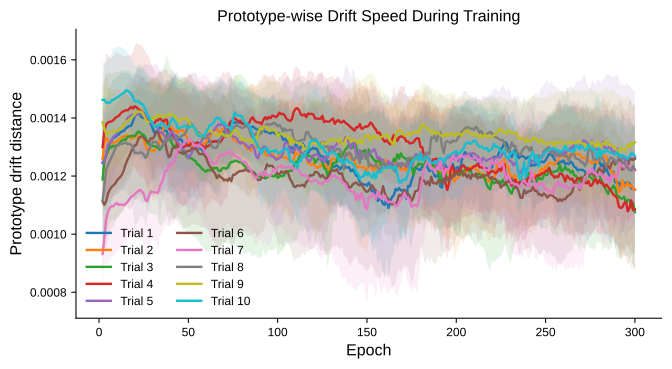

Source data for this figure (header and first rows):
epoch, proto_1_mean_speed, proto_1_std_speed, proto_2_mean_speed, proto_2_std_speed, proto_3_mean_speed, proto_3_std_speed, proto_4_mean_speed, proto_4_std_speed, proto_5_mean_speed, proto_5_std_speed, proto_6_mean_speed, proto_6_std_speed, proto_7_mean_speed, proto_7_std_speed, proto_8_mean_speed, proto_8_std_speed, proto_9_mean_speed, proto_9_std_speed, proto_10_mean_speed, proto_10_std_speed
2, 0.001245, 0.0001418, 0.001259, 0.0001697, 0.001188, 0.0002309, 0.001299, 0.0002091, 0.001248, 0.0001892, 0.001112, 0.0001246, 0.0009323, 0.0001006, 0.001115, 0.0002447, 0.001385, 0.0001379, 0.001462, 0.0001294
3, 0.001257, 0.0001669, 0.001312, 0.0002109, 0.001253, 0.000279, 0.001356, 0.0002251, 0.001246, 0.000161, 0.001101, 0.0001505, 0.0009877, 8.851094e-05, 0.001167, 0.0002185, 0.001364, 0.0001584, 0.001463, 0.0001278
4, 0.00127, 0.0001906, 0.001331, 0.0002261, 0.001272, 0.0002797, 0.001378, 0.0002426, 0.001279, 0.000163, 0.001114, 0.0001603, 0.001052, 0.0001598, 0.001221, 0.000181, 0.001344, 0.0001607, 0.001452, 0.0001391
5, 0.001296, 0.0001984, 0.001326, 0.0002037, 0.001286, 0.0002634, 0.001384, 0.0002337, 0.001308, 0.0001633, 0.001139, 0.0001551, 0.001077, 0.0001811, 0.001238, 0.00018, 0.001349, 0.0001522, 0.001453, 0.0001521
6, 0.001308, 0.0002, 0.001313, 0.0001944, 0.0013, 0.0002578, 0.001387, 0.0002212, 0.001313, 0.0001564, 0.001153, 0.000147, 0.00109, 0.0001793, 0.001252, 0.0001711, 0.001349, 0.0001448, 0.001452, 0.0001565
7, 0.001321, 0.0001978, 0.00131, 0.0001843, 0.001298, 0.0002519, 0.001388, 0.0002177, 0.001321, 0.000147, 0.001163, 0.0001408, 0.001096, 0.0001778, 0.001265, 0.0001613, 0.001352, 0.0001384, 0.001459, 0.0001614
8, 0.001332, 0.0001987, 0.001316, 0.0001843, 0.001304, 0.0002504, 0.001392, 0.0002222, 0.001335, 0.0001322, 0.001168, 0.0001438, 0.001096, 0.0001732, 0.001278, 0.0001532, 0.001356, 0.0001279, 0.001463, 0.0001801
9, 0.001333, 0.0001987, 0.001316, 0.0001801, 0.001302, 0.0002548, 0.0014, 0.0002235, 0.00134, 0.000123, 0.001174, 0.0001348, 0.001103, 0.0001704, 0.001292, 0.0001493, 0.001353, 0.0001226, 0.001466, 0.0001743
10, 0.00134, 0.0002009, 0.001319, 0.000178, 0.001307, 0.0002508, 0.001403, 0.0002209, 0.001347, 0.0001185, 0.001184, 0.0001289, 0.001108, 0.0001635, 0.001305, 0.0001464, 0.001355, 0.0001202, 0.001471, 0.0001721
11, 0.001343, 0.0002024, 0.001324, 0.000174, 0.001309, 0.0002501, 0.001407, 0.0002149, 0.001361, 0.0001163, 0.001192, 0.0001278, 0.001101, 0.0001537, 0.001307, 0.0001483, 0.001358, 0.0001175, 0.001474, 0.0001718
12, 0.001351, 0.000203, 0.001332, 0.0001692, 0.001317, 0.0002454, 0.001414, 0.0002058, 0.001364, 0.0001134, 0.001197, 0.000128, 0.001102, 0.0001497, 0.001312, 0.0001527, 0.001364, 0.0001183, 0.001479, 0.000165
13, 0.001354, 0.0002016, 0.001334, 0.0001625, 0.001323, 0.0002451, 0.001422, 0.0001959, 0.001369, 0.0001114, 0.001207, 0.0001312, 0.001102, 0.0001424, 0.001311, 0.0001599, 0.001369, 0.0001204, 0.001483, 0.0001605
14, 0.001356, 0.0001973, 0.001336, 0.000156, 0.001326, 0.0002359, 0.001423, 0.0001914, 0.001378, 0.0001117, 0.001222, 0.0001369, 0.0011, 0.0001403, 0.001313, 0.0001661, 0.001376, 0.0001216, 0.001487, 0.00015
15, 0.001364, 0.0001904, 0.001338, 0.0001516, 0.001326, 0.000234, 0.001427, 0.000183, 0.001388, 0.0001145, 0.001243, 0.0001439, 0.001105, 0.0001345, 0.001316, 0.0001647, 0.001388, 0.0001214, 0.001495, 0.0001402
16, 0.001369, 0.0001859, 0.00134, 0.0001398, 0.001336, 0.0002298, 0.001426, 0.0001901, 0.0014, 0.0001146, 0.001257, 0.0001657, 0.001111, 0.0001316, 0.00131, 0.0001708, 0.001389, 0.0001178, 0.001493, 0.0001323
17, 0.001373, 0.0001805, 0.001335, 0.0001275, 0.001336, 0.000227, 0.001432, 0.0001848, 0.001404, 0.0001202, 0.00127, 0.0001845, 0.00112, 0.0001258, 0.001311, 0.0001788, 0.001394, 0.0001158, 0.001489, 0.0001251
18, 0.001373, 0.0001698, 0.00133, 0.000121, 0.001338, 0.0002149, 0.001438, 0.0001765, 0.001409, 0.0001263, 0.001285, 0.0002006, 0.001129, 0.0001258, 0.001307, 0.0001867, 0.0014, 0.0001128, 0.001482, 0.0001167
19, 0.001388, 0.0001433, 0.001331, 0.0001143, 0.001339, 0.0002143, 0.001432, 0.0002001, 0.001411, 0.0001324, 0.001297, 0.0001953, 0.001132, 0.0001384, 0.001299, 0.00022, 0.001406, 0.0001051, 0.001471, 0.000124
20, 0.001406, 0.0001317, 0.001336, 0.0001107, 0.001337, 0.0002165, 0.00144, 0.0002072, 0.001407, 0.0001414, 0.001305, 0.0001882, 0.001138, 0.0001389, 0.001279, 0.0002492, 0.001414, 0.0001072, 0.001457, 0.0001204
21, 0.001415, 0.0001349, 0.001345, 0.0001122, 0.001346, 0.0002273, 0.001437, 0.0002234, 0.001412, 0.0001467, 0.001309, 0.0001884, 0.001143, 0.0001352, 0.00128, 0.0002444, 0.001419, 0.0001038, 0.001457, 0.0001208
22, 0.001414, 0.0001391, 0.001331, 0.0001169, 0.001354, 0.0002312, 0.001431, 0.0002219, 0.001419, 0.000154, 0.001327, 0.0001925, 0.001149, 0.0001353, 0.001278, 0.0002339, 0.001423, 9.7918724e-05, 0.001458, 0.0001177
23, 0.00141, 0.0001398, 0.001336, 0.0001035, 0.00135, 0.0002352, 0.001425, 0.0002291, 0.001412, 0.0001565, 0.001335, 0.0002024, 0.001152, 0.0001622, 0.001282, 0.0002202, 0.001421, 9.544102e-05, 0.00145, 0.0001237
24, 0.001401, 0.0001423, 0.001337, 0.0001069, 0.001344, 0.0002337, 0.001423, 0.0002256, 0.001413, 0.0001556, 0.001336, 0.0002047, 0.001147, 0.0001598, 0.001281, 0.0002211, 0.001421, 9.4929106e-05, 0.001449, 0.0001225
25, 0.0014, 0.0001374, 0.001325, 0.0001087, 0.001341, 0.0002353, 0.001415, 0.0002253, 0.001417, 0.0001642, 0.001333, 0.0002102, 0.001139, 0.0001761, 0.001275, 0.0002226, 0.00141, 0.0001009, 0.001442, 0.0001182
26, 0.0014, 0.0001261, 0.001305, 0.0001341, 0.001334, 0.000228, 0.001406, 0.0002205, 0.001415, 0.000171, 0.001325, 0.0002085, 0.001118, 0.0001844, 0.001263, 0.0002344, 0.001397, 0.0001172, 0.001429, 0.000126
27, 0.001392, 0.000132, 0.00129, 0.0001436, 0.001315, 0.0002336, 0.001391, 0.0002263, 0.001404, 0.0001791, 0.001319, 0.0002052, 0.001113, 0.0001964, 0.001271, 0.0002214, 0.001386, 0.0001367, 0.001411, 0.0001418
28, 0.001389, 0.0001353, 0.001292, 0.0001457, 0.001309, 0.0002353, 0.001387, 0.0002232, 0.001398, 0.0001817, 0.001318, 0.0002042, 0.001135, 0.0001776, 0.001293, 0.0002039, 0.001387, 0.0001421, 0.001404, 0.0001351
29, 0.00138, 0.0001581, 0.001292, 0.0001471, 0.001305, 0.000235, 0.001384, 0.0002043, 0.001389, 0.000192, 0.00133, 0.0001981, 0.001147, 0.0001731, 0.001304, 0.0001844, 0.00139, 0.0001403, 0.001388, 0.0001138
30, 0.001365, 0.0001733, 0.001284, 0.000169, 0.001304, 0.0002367, 0.00138, 0.0001957, 0.001377, 0.0002054, 0.001328, 0.0001985, 0.001145, 0.0001629, 0.001318, 0.0001714, 0.0014, 0.0001379, 0.001383, 0.0001057
31, 0.001348, 0.0001694, 0.001289, 0.000178, 0.001303, 0.0002322, 0.001382, 0.0001817, 0.001369, 0.000214, 0.001337, 0.0002039, 0.001144, 0.0001656, 0.001316, 0.0001719, 0.001398, 0.0001313, 0.001368, 0.0001117
32, 0.001353, 0.0001624, 0.001298, 0.0001777, 0.001301, 0.0002367, 0.001392, 0.0001576, 0.00137, 0.0002186, 0.001351, 0.0001885, 0.001144, 0.0001739, 0.001318, 0.000181, 0.001406, 0.0001213, 0.001372, 0.0001136
33, 0.001358, 0.0001608, 0.001299, 0.0001658, 0.001297, 0.0002457, 0.001392, 0.0001674, 0.001364, 0.0002215, 0.00135, 0.0001866, 0.001142, 0.000197, 0.001308, 0.0002088, 0.00141, 0.0001158, 0.001375, 0.0001034
34, 0.001368, 0.0001549, 0.001323, 0.0001422, 0.001291, 0.0002653, 0.0014, 0.0001618, 0.001348, 0.0002154, 0.001332, 0.0001817, 0.001164, 0.0001753, 0.001297, 0.0002396, 0.001404, 0.0001039, 0.001376, 0.0001039
35, 0.001365, 0.000159, 0.001345, 0.0001244, 0.001298, 0.0002663, 0.001393, 0.0001665, 0.001352, 0.0002038, 0.001322, 0.0001876, 0.001177, 0.0001752, 0.001301, 0.0002091, 0.001408, 9.745033e-05, 0.001384, 9.671115e-05
36, 0.001359, 0.0001568, 0.001362, 0.0001325, 0.001309, 0.0002678, 0.001385, 0.0001758, 0.001346, 0.0001906, 0.001315, 0.0002004, 0.001191, 0.000175, 0.001309, 0.0001721, 0.001406, 9.064666e-05, 0.001377, 0.0001037
37, 0.001356, 0.000148, 0.001376, 0.0001371, 0.00132, 0.0002719, 0.001394, 0.0001733, 0.001336, 0.0001894, 0.001315, 0.0002032, 0.001217, 0.0001836, 0.001325, 0.0001636, 0.001406, 8.9352376e-05, 0.001374, 0.0001179
38, 0.001354, 0.0001764, 0.001383, 0.0001487, 0.00134, 0.000274, 0.001393, 0.0001735, 0.001325, 0.0001897, 0.001286, 0.0002167, 0.001218, 0.0001903, 0.001319, 0.0001715, 0.001406, 9.184863e-05, 0.001365, 0.0001298
39, 0.001335, 0.0001918, 0.001383, 0.0001457, 0.001335, 0.0002565, 0.001365, 0.0001871, 0.001339, 0.0001867, 0.001265, 0.0002391, 0.001233, 0.0001901, 0.001327, 0.0001834, 0.001413, 0.0001045, 0.001371, 0.0001471
40, 0.001331, 0.0001957, 0.001371, 0.000154, 0.001324, 0.0002492, 0.001359, 0.0001906, 0.001349, 0.000202, 0.001269, 0.0002432, 0.001244, 0.0001877, 0.001333, 0.00019, 0.00141, 0.0001087, 0.001386, 0.0001418
41, 0.001343, 0.0001967, 0.001364, 0.0001399, 0.00131, 0.0002511, 0.001349, 0.0001892, 0.001354, 0.0002153, 0.001294, 0.0002384, 0.001239, 0.0002006, 0.001329, 0.0002092, 0.001412, 0.0001136, 0.001399, 0.0001457
42, 0.001339, 0.0001965, 0.001352, 0.0001412, 0.001297, 0.0002456, 0.001335, 0.000172, 0.001341, 0.0002192, 0.001299, 0.0002501, 0.001251, 0.0002124, 0.001326, 0.0002266, 0.001407, 0.000118, 0.001392, 0.0001447
43, 0.00134, 0.0001814, 0.001358, 0.00013, 0.001307, 0.0002444, 0.001325, 0.0001842, 0.001334, 0.0002089, 0.001299, 0.0002487, 0.001268, 0.0002125, 0.001326, 0.000232, 0.001402, 0.0001246, 0.001385, 0.0001431
44, 0.001331, 0.0001655, 0.001348, 0.0001276, 0.001296, 0.0002395, 0.001307, 0.0001973, 0.001317, 0.0002012, 0.001291, 0.000249, 0.001293, 0.0002125, 0.001332, 0.0002264, 0.001391, 0.0001375, 0.001367, 0.0001506
45, 0.001325, 0.0001592, 0.001359, 0.0001424, 0.001297, 0.0002435, 0.001302, 0.0001983, 0.001308, 0.0002013, 0.001282, 0.0002485, 0.001289, 0.0002108, 0.001333, 0.0002043, 0.001389, 0.0001403, 0.001365, 0.0001516
46, 0.001326, 0.0001631, 0.001357, 0.0001366, 0.001295, 0.0002489, 0.001306, 0.0001982, 0.001298, 0.0002007, 0.00128, 0.0002531, 0.001305, 0.0002116, 0.001336, 0.0001933, 0.001396, 0.0001361, 0.001368, 0.0001524
47, 0.001315, 0.0001679, 0.001356, 0.0001427, 0.001283, 0.0002583, 0.001299, 0.0002056, 0.001292, 0.0001913, 0.001276, 0.0002593, 0.001309, 0.0002136, 0.00134, 0.0001845, 0.001396, 0.0001375, 0.00137, 0.0001537
48, 0.001313, 0.0001685, 0.001348, 0.0001493, 0.001279, 0.0002597, 0.001301, 0.0002022, 0.001287, 0.0001888, 0.00128, 0.0002614, 0.001316, 0.0002157, 0.001344, 0.0001819, 0.001398, 0.0001457, 0.001373, 0.0001514
49, 0.001313, 0.000167, 0.001337, 0.0001501, 0.001267, 0.0002708, 0.001307, 0.0002033, 0.001277, 0.00019, 0.001284, 0.0002573, 0.001321, 0.0002199, 0.001356, 0.0001699, 0.001397, 0.0001424, 0.00137, 0.0001526
50, 0.001307, 0.0001748, 0.001316, 0.0001648, 0.001266, 0.0002623, 0.001304, 0.0001854, 0.001261, 0.0002019, 0.001286, 0.0002595, 0.001327, 0.0002314, 0.001378, 0.0001678, 0.001392, 0.000143, 0.001364, 0.0001449
51, 0.001305, 0.0001848, 0.001309, 0.0001557, 0.001262, 0.0002629, 0.001307, 0.0001791, 0.00127, 0.0002011, 0.001287, 0.0002637, 0.001324, 0.0002271, 0.001382, 0.0001687, 0.001378, 0.0001384, 0.001369, 0.0001473
52, 0.001314, 0.0001861, 0.001307, 0.0001361, 0.001261, 0.0002649, 0.001319, 0.0001524, 0.001281, 0.0002118, 0.001297, 0.0002606, 0.00132, 0.0002257, 0.001379, 0.000164, 0.00137, 0.0001364, 0.001373, 0.0001407
53, 0.001314, 0.0001869, 0.0013, 0.0001351, 0.001255, 0.0002631, 0.00131, 0.0001708, 0.001294, 0.0002215, 0.001293, 0.0002607, 0.001307, 0.0002261, 0.001367, 0.0001554, 0.001366, 0.0001372, 0.001369, 0.0001426
54, 0.00131, 0.0001846, 0.001299, 0.0001345, 0.001252, 0.0002639, 0.00131, 0.0001616, 0.001302, 0.0002107, 0.001295, 0.000261, 0.001307, 0.000228, 0.001361, 0.0001512, 0.001359, 0.0001394, 0.00136, 0.0001411
55, 0.001305, 0.0001875, 0.001295, 0.0001404, 0.00124, 0.0002613, 0.001316, 0.0001588, 0.001297, 0.000202, 0.001288, 0.0002556, 0.001303, 0.0002287, 0.001352, 0.000156, 0.001347, 0.0001383, 0.001344, 0.0001555
56, 0.001295, 0.0001861, 0.001301, 0.0001345, 0.001238, 0.0002618, 0.001313, 0.0001806, 0.00131, 0.0001551, 0.001276, 0.0002471, 0.001306, 0.0002349, 0.001349, 0.0001594, 0.001342, 0.0001451, 0.001337, 0.0001543
57, 0.001294, 0.0001665, 0.001307, 0.0001252, 0.00123, 0.0002677, 0.001305, 0.0001933, 0.001315, 0.0001534, 0.001275, 0.0002502, 0.001302, 0.0002413, 0.001342, 0.0001563, 0.001342, 0.0001485, 0.001338, 0.0001566
58, 0.001287, 0.0001617, 0.001314, 0.0001296, 0.001223, 0.0002684, 0.001304, 0.0002051, 0.001328, 0.0001636, 0.001277, 0.0002538, 0.001297, 0.0002515, 0.001332, 0.0001515, 0.001341, 0.0001566, 0.001341, 0.0001552
59, 0.001284, 0.0001601, 0.001308, 0.0001279, 0.001218, 0.0002716, 0.001294, 0.0002219, 0.001331, 0.0001671, 0.001272, 0.0002495, 0.001288, 0.0002607, 0.00133, 0.0001475, 0.001338, 0.000153, 0.001338, 0.0001544
60, 0.001312, 0.0001366, 0.001316, 0.000133, 0.001216, 0.0002718, 0.001301, 0.0002093, 0.001346, 0.0001696, 0.001263, 0.0002395, 0.00128, 0.0002641, 0.001333, 0.0001526, 0.001349, 0.0001565, 0.001353, 0.0001531
61, 0.001326, 0.0001478, 0.001333, 0.0001377, 0.001222, 0.0002828, 0.001303, 0.0002002, 0.001339, 0.0001809, 0.001245, 0.0002274, 0.001271, 0.0002659, 0.001332, 0.0001505, 0.001353, 0.0001654, 0.001362, 0.0001549
... 239 more rows
